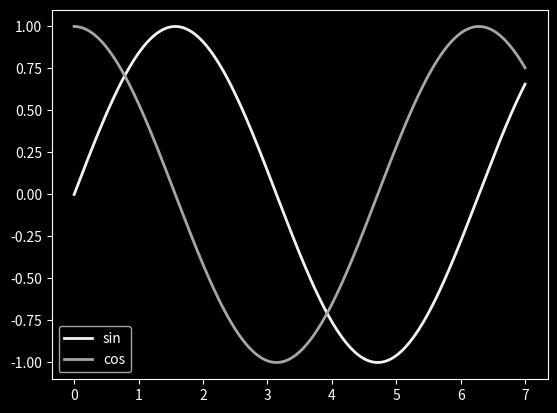

This chart was generated by the following Python code:
import numpy as np
import matplotlib as mpl
import matplotlib.pyplot as plt

mpl.rc('lines', linewidth = 2.)
mpl.rc('axes', facecolor = 'k', edgecolor = 'w')
mpl.rc('xtick', color = 'w')
mpl.rc('ytick', color = 'w')
mpl.rc('text', color = 'w')
mpl.rc('figure', facecolor = 'k', edgecolor = 'w')

X = np.linspace(0, 7, 1024)

plt.plot(X, np.sin(X), color = '0.95', label = 'sin')
plt.plot(X, np.cos(X), color = '0.65', label = 'cos')
plt.legend()
plt.show()